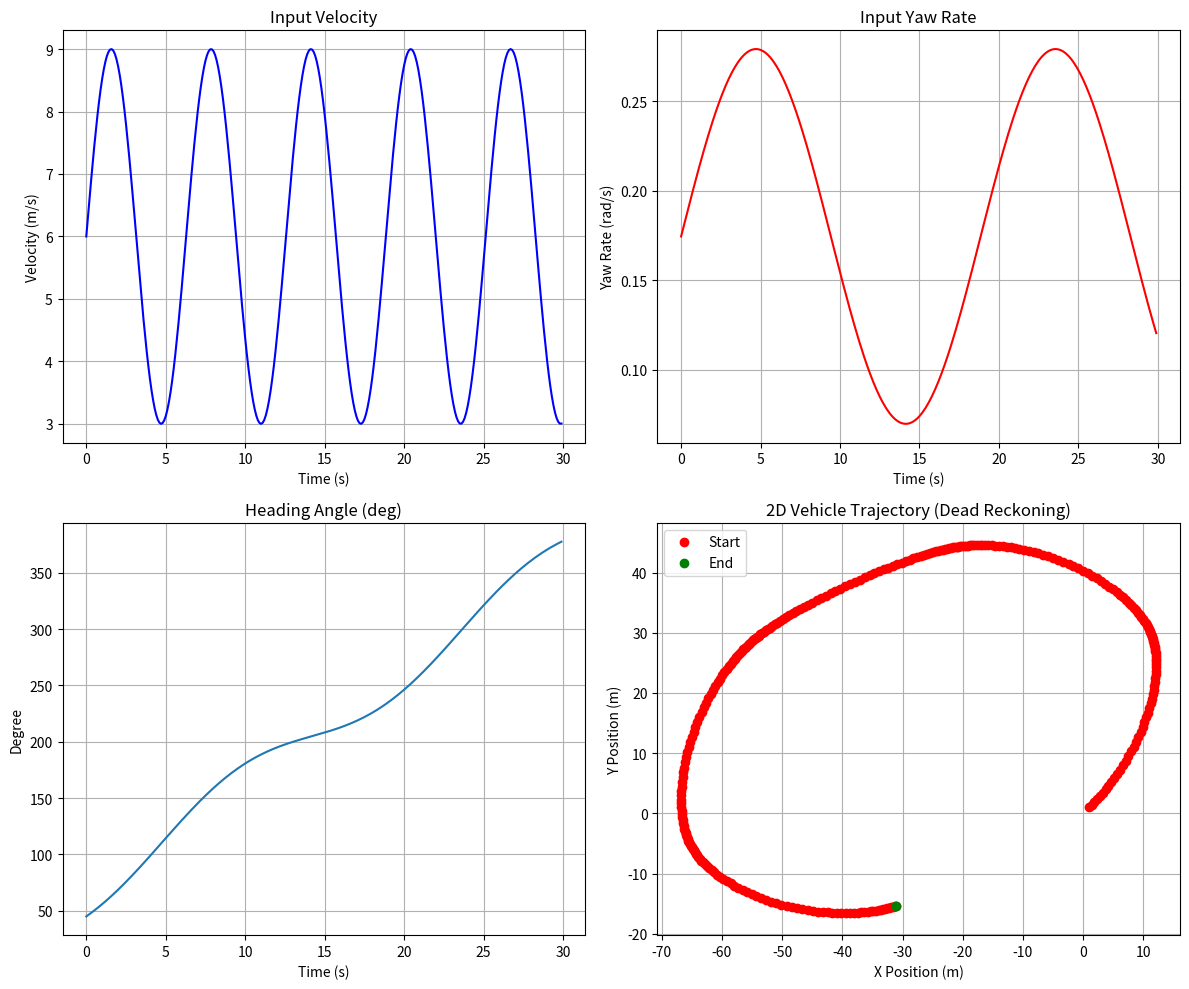

The script that saved this image:
"""
-------------------------------------------------------------------------------
Problem: Practice 1-1: True state simulation for 2D vehicle
Based on: "Optimal State Estimation" by Dan Simon & Practice_06 PDF
-------------------------------------------------------------------------------

1. 목표 (Objective):
   - 주어진 속도(Velocity)와 각속도(Yaw rate) 입력 데이터를 사용하여
     0초부터 30초까지 차량의 2D 궤적(x, y) 및 헤딩(psi)을 시뮬레이션함.

2. 시스템 모델 (System Model - Dead Reckoning):
   상태 변수 vector x = [x_pos, y_pos, psi]^T 에 대하여:
   x_{t+1}   = x_t + V * dT * cos(psi_t)
   y_{t+1}   = y_t + V * dT * sin(psi_t)
   psi_{t+1} = psi_t + dT * yaw_rate_t

3. 초기 조건 (Initial Conditions):
   - Sampling time (dT) = 0.1 sec
   - Total time = 30 sec
   - Initial Position: x = 1m, y = 1m
   - Initial Heading: psi = 45 degrees

4. 입력 데이터 (Input Data Profiles) (Based on User Query):
   (1) Velocity (V):
       - Period: 2π, Amplitude: 3, Vertical Shift: 6
       - Formula: V(t) = 3 * sin(t) + 6
   (2) Yaw Rate (psi_dot):
       - Period: 6π, Amplitude: π/30, Vertical Shift: π/18
       - Formula: psi_dot(t) = (π/30) * sin(t/3) + (π/18)

-------------------------------------------------------------------------------
"""

import numpy as np
import matplotlib.pyplot as plt

# 1. 시뮬레이션 설정
dT = 0.1  # 샘플링 시간 (초)
total_time = 30  # 총 시뮬레이션 시간 (초)
time = np.arange(0, total_time, dT)  # 시간 벡터
n_steps = len(time)  # 시뮬레이션 스텝 수

# 2. 입력 데이터 생성 
# Velocity: V = 3*sin(t) + 6
input_v = 3 * np.sin(time) + 6

# Yaw Rate: psi_dot = (π/30)*sin(t/3) + (π/18)
# 주파수(omega) = 2pi / 6pi = 1/3
input_yawrate = (np.pi / 30) * np.sin(time / 3) + (np.pi / 18)

# 3. 상태 변수 초기화
# 상태 벡터 x = [x_pos, y_pos, heading_angle]
x = np.zeros(n_steps)
y = np.zeros(n_steps)
psi = np.zeros(n_steps)

# 초기값 설정
x[0] = 1.0     # initial x = 1m
y[0] = 1.0     # initial y = 1m
psi[0] = np.deg2rad(45)  # initial heading = 45 degrees in radians

# 4. Dead Reackoning 시뮬레이션
# f(x, u, w, t)
for t in range(n_steps - 1):
    # 현재 상태 및 입력
    current_psi = psi[t]
    v_t = input_v[t]
    yawrate_t = input_yawrate[t]

    # 다음 상태 계선 (비선형 모델)
    x[t + 1] = x[t] + v_t * dT * np.cos(current_psi)
    y[t + 1] = y[t] + v_t * dT * np.sin(current_psi)
    psi[t + 1] = psi[t] + dT * yawrate_t

# 5. 결과 시각화
plt.figure(figsize=(12, 10))

# 입력 데이터 확인 - Velocity
plt.subplot(2, 2, 1)
plt.plot(time, input_v, 'b-', linewidth=1.5)
plt.title('Input Velocity')
plt.xlabel('Time (s)')
plt.ylabel('Velocity (m/s)')
plt.grid(True)

# 입력 데이터 확인 - Yaw Rate
plt.subplot(2, 2, 2)
plt.plot(time, input_yawrate, 'r-', linewidth=1.5)
plt.title('Input Yaw Rate')
plt.xlabel('Time (s)')
plt.ylabel('Yaw Rate (rad/s)')
plt.grid(True)

# 헤딩 각도 (Psi)
plt.subplot(2, 2, 3)
plt.plot(time, np.rad2deg(psi))
plt.title('Heading Angle (deg)')
plt.xlabel('Time (s)')
plt.ylabel('Degree')
plt.grid(True)

# 2D 궤적 (Trajectory)
plt.subplot(2, 2, 4)
plt.plot(x, y, 'b-', linewidth=2)
plt.plot(x, y, 'ro', label='Start') # 시작점 표시
plt.plot(x[-1], y[-1], 'go', label='End') # 끝점 표시
plt.title('2D Vehicle Trajectory (Dead Reckoning)')
plt.xlabel('X Position (m)')
plt.ylabel('Y Position (m)')
plt.axis('equal') # X, Y 축 비율 동일하게
plt.legend()
plt.grid(True)

plt.tight_layout()
plt.show()